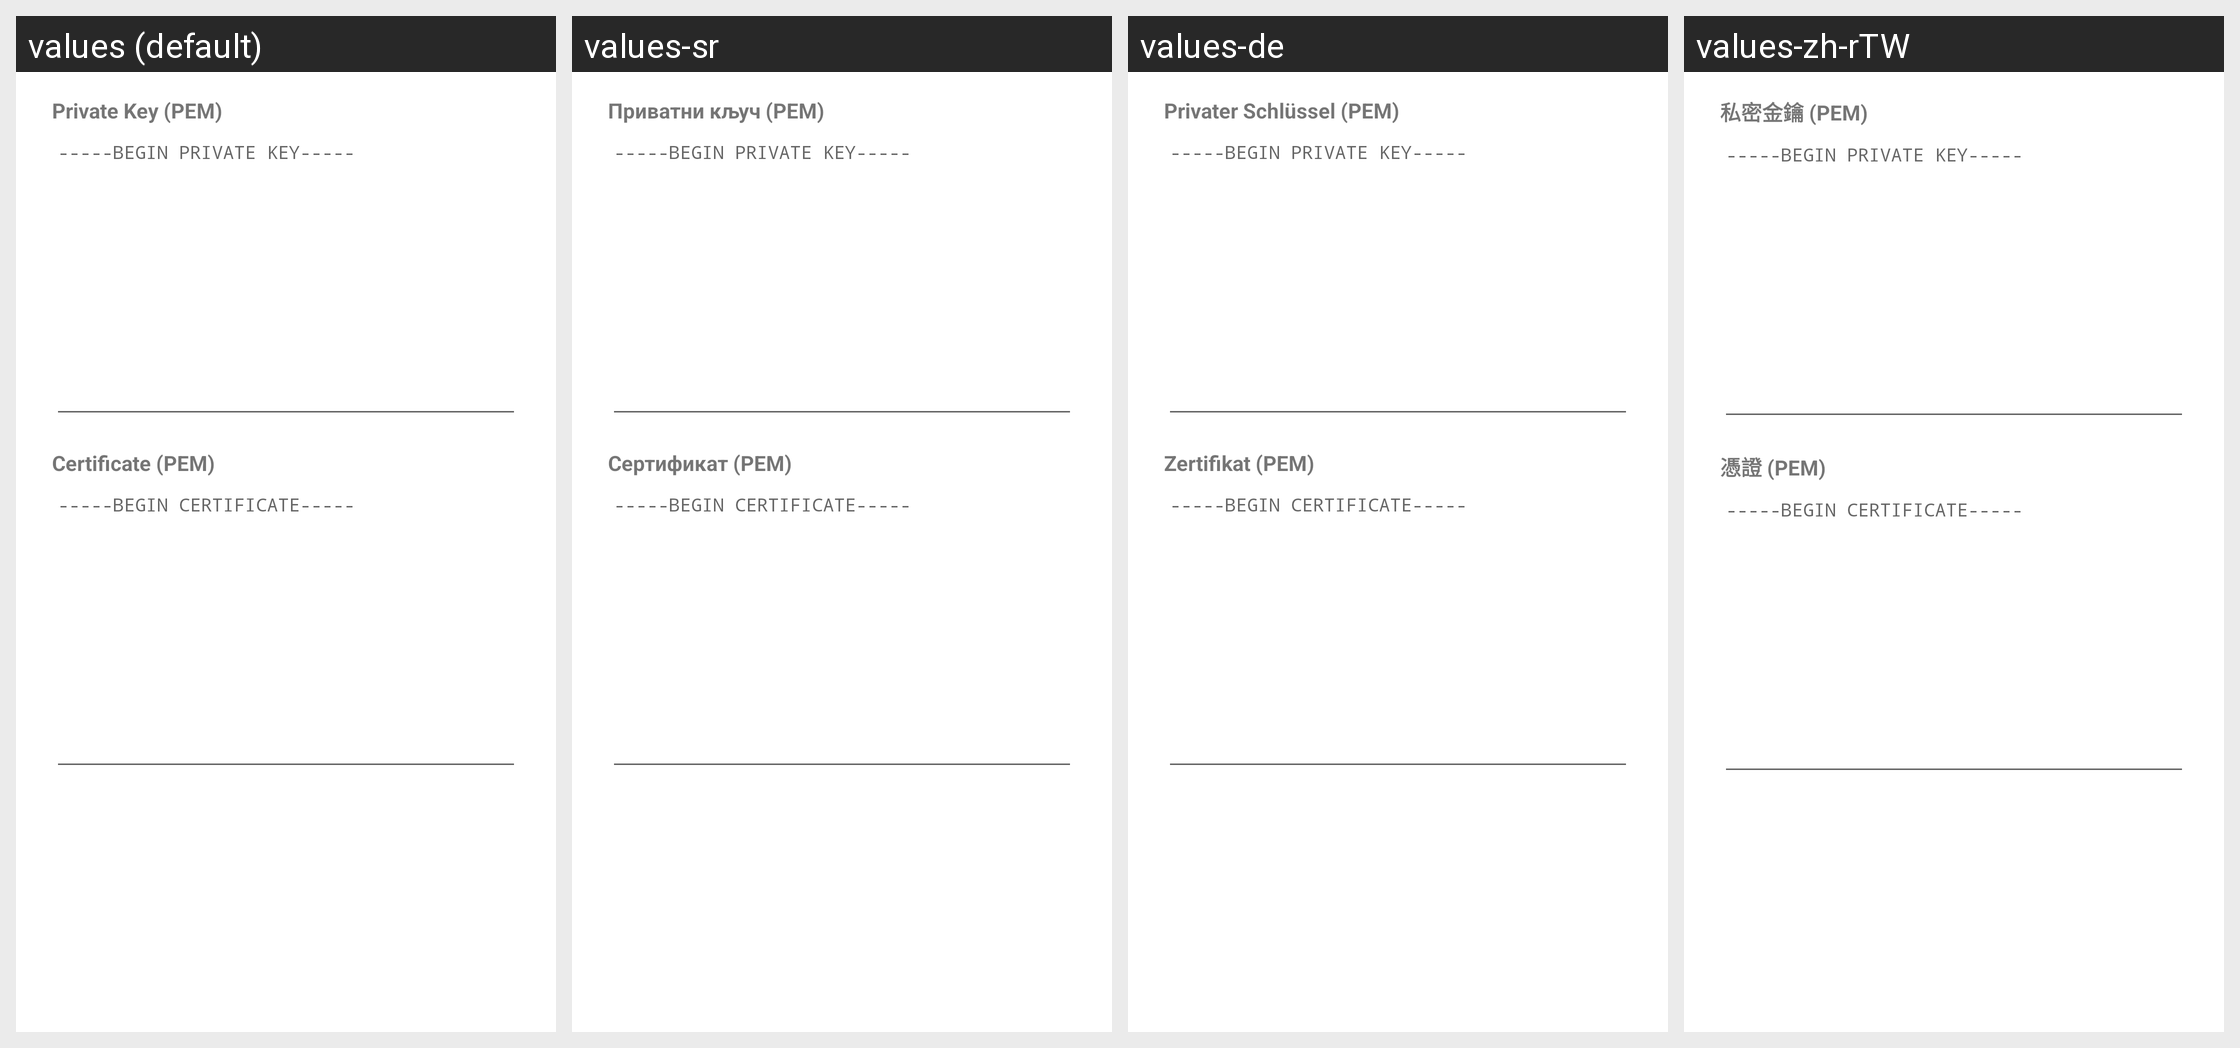

Here is an Android app screen in its default locale and in the app's own translations. Write out the translated-string differences for the strings that appear on this screen.
Android screen res/layout/dialog_edit_cawg.xml rendered under 4 locales, left to right: values (default), values-sr, values-de, values-zh-rTW. Device: Nexus 5 (rendered at 1080×1920; each locale shown at half size, 540×960, under a caption strip naming it); theme AppTheme.
Other locales in the repository, not shown: values-ar, values-en-rGB, values-es, values-lo, values-nb-rNO, values-pt, values-pt-rBR, values-pt-rPT, values-ru, values-ta, values-tr, values-uk, values-zh-rCN.
Strings drawn on this screen, with the default value and each locale's value (text and hints the layout hard-codes, and strings that could not be matched under every locale, appear in the picture but are not listed):

settings_signing_cawg_edit_key_label
  values: Private Key (PEM)
  values-sr: Приватни кључ (PEM)
  values-de: Privater Schlüssel (PEM)
  values-zh-rTW: 私密金鑰 (PEM)

settings_signing_cawg_edit_key_hint
  values: -----BEGIN PRIVATE KEY-----
  values-sr: -----BEGIN PRIVATE KEY-----  [not translated; the default value is used]
  values-de: -----BEGIN PRIVATE KEY-----  [not translated; the default value is used]
  values-zh-rTW: -----BEGIN PRIVATE KEY-----  [not translated; the default value is used]

settings_signing_cawg_edit_cert_label
  values: Certificate (PEM)
  values-sr: Сертификат (PEM)
  values-de: Zertifikat (PEM)
  values-zh-rTW: 憑證 (PEM)

settings_signing_cawg_edit_cert_hint
  values: -----BEGIN CERTIFICATE-----
  values-sr: -----BEGIN CERTIFICATE-----  [not translated; the default value is used]
  values-de: -----BEGIN CERTIFICATE-----  [not translated; the default value is used]
  values-zh-rTW: -----BEGIN CERTIFICATE-----  [not translated; the default value is used]
